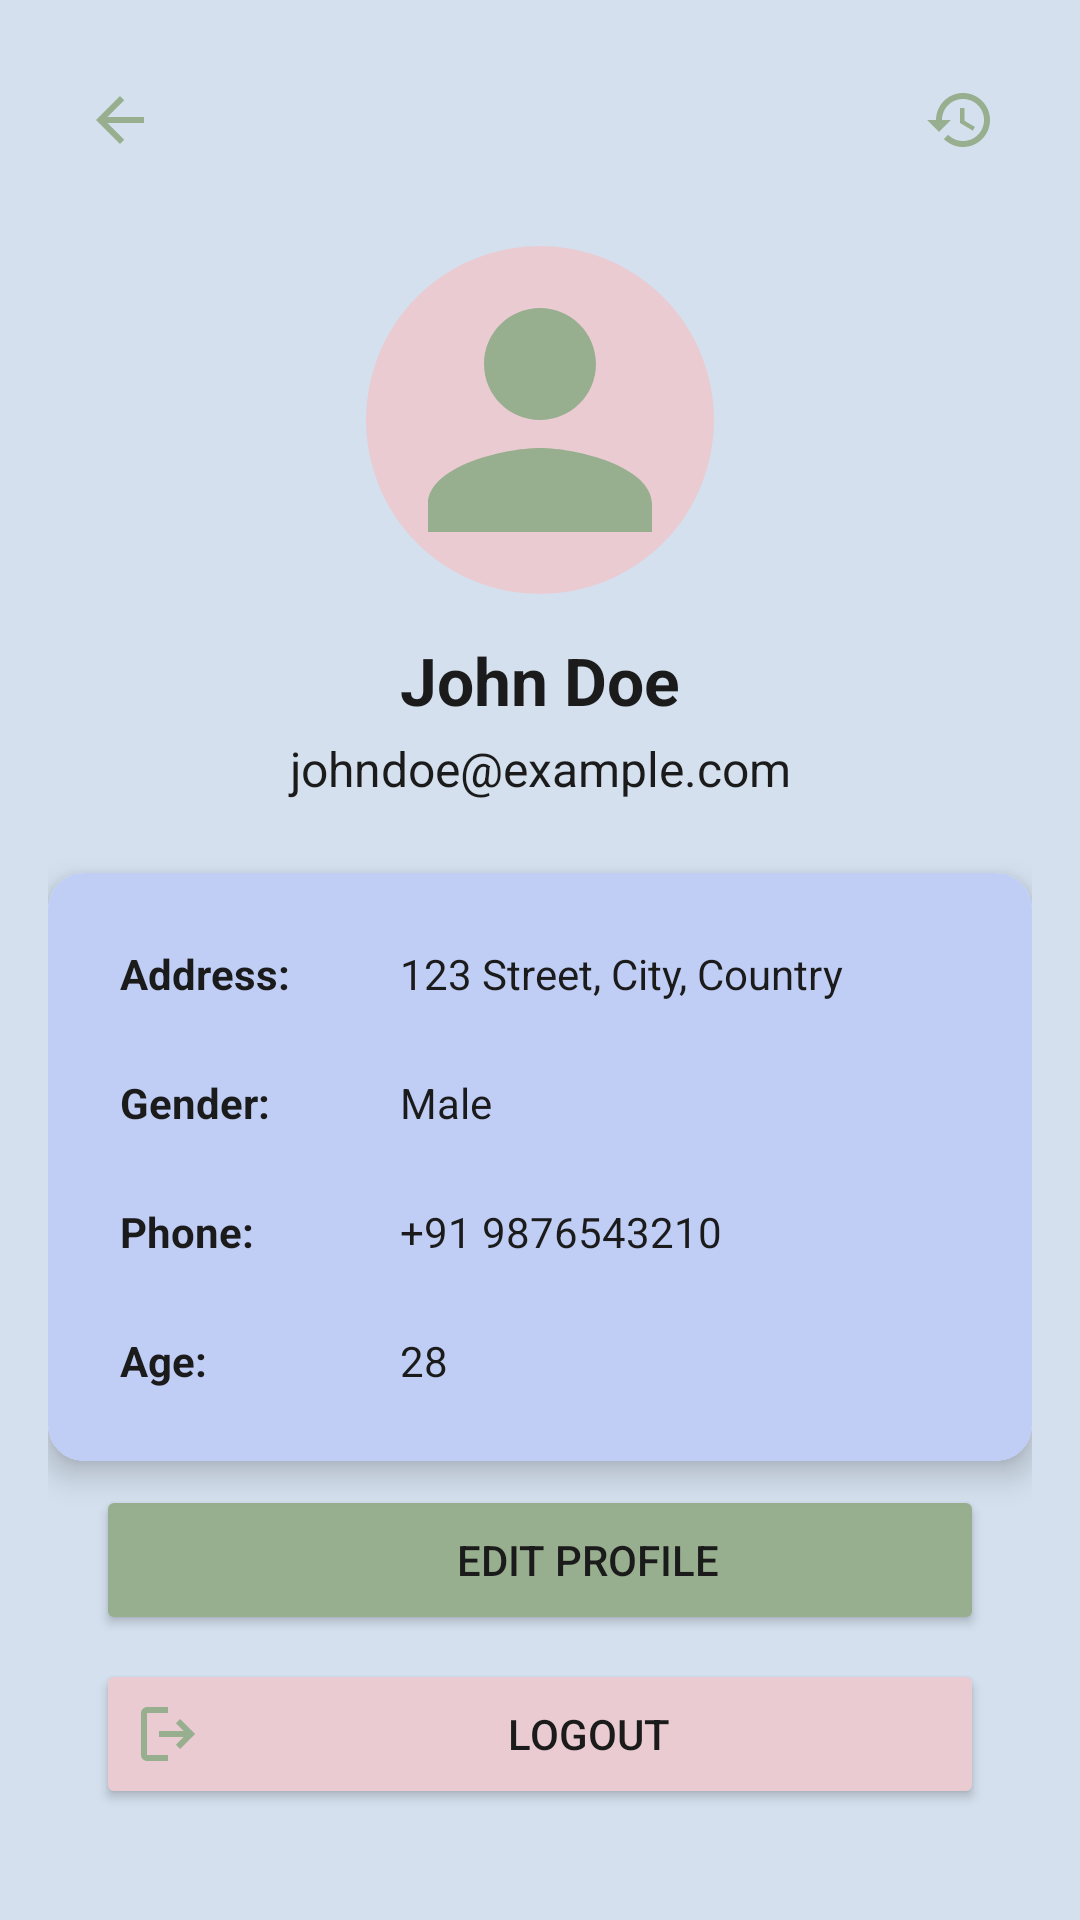

Android layout source for this screen:
<!-- AndroidManifest.xml: application theme Theme.Gaikar -->
<!-- res/layout/fragment_profile.xml -->
<?xml version="1.0" encoding="utf-8"?>
<ScrollView xmlns:android="http://schemas.android.com/apk/res/android"
    xmlns:app="http://schemas.android.com/apk/res-auto"
    android:layout_width="match_parent"
    android:layout_height="match_parent"
    android:background="@color/h4"
    android:padding="16dp">

    <androidx.constraintlayout.widget.ConstraintLayout
        android:layout_width="match_parent"
        android:layout_height="wrap_content">

        
        <ImageButton
            android:id="@+id/btn_back"
            android:layout_width="48dp"
            android:layout_height="48dp"
            android:background="?attr/selectableItemBackgroundBorderless"
            android:src="@drawable/baseline_arrow_back_24"
            android:contentDescription="Back"
            app:layout_constraintTop_toTopOf="parent"
            app:layout_constraintStart_toStartOf="parent"/>

        <ImageButton
            android:id="@+id/btn_history"
            android:layout_width="48dp"
            android:layout_height="48dp"
            android:background="?attr/selectableItemBackgroundBorderless"
            android:src="@drawable/baseline_history_24"
            android:contentDescription="History"
            app:layout_constraintTop_toTopOf="parent"
            app:layout_constraintEnd_toEndOf="parent"/>

        
        <ImageView
            android:id="@+id/profile_image"
            android:layout_width="120dp"
            android:layout_height="120dp"
            android:layout_marginTop="16dp"
            android:src="@drawable/baseline_person_24"
            android:scaleType="centerCrop"
            android:background="@drawable/circle_background"
            android:padding="4dp"
            app:layout_constraintTop_toBottomOf="@id/btn_back"
            app:layout_constraintStart_toStartOf="parent"
            app:layout_constraintEnd_toEndOf="parent"/>

        
        <TextView
            android:id="@+id/tv_name"
            android:layout_width="0dp"
            android:layout_height="wrap_content"
            android:text="John Doe"
            android:textColor="@color/h0"
            android:textSize="22sp"
            android:textStyle="bold"
            android:gravity="center"
            android:layout_marginTop="12dp"
            app:layout_constraintTop_toBottomOf="@id/profile_image"
            app:layout_constraintStart_toStartOf="parent"
            app:layout_constraintEnd_toEndOf="parent"/>

        
        <TextView
            android:id="@+id/tv_email"
            android:layout_width="0dp"
            android:layout_height="wrap_content"
            android:text="johndoe@example.com"
            android:textColor="@color/h0"
            android:textSize="16sp"
            android:gravity="center"
            android:layout_marginTop="4dp"
            app:layout_constraintTop_toBottomOf="@id/tv_name"
            app:layout_constraintStart_toStartOf="parent"
            app:layout_constraintEnd_toEndOf="parent"/>

        
        <androidx.cardview.widget.CardView
            android:id="@+id/card_info"
            android:layout_width="0dp"
            android:layout_height="wrap_content"
            android:layout_marginTop="24dp"
            android:layout_marginBottom="16dp"
            app:cardCornerRadius="12dp"
            app:cardElevation="6dp"
            app:layout_constraintTop_toBottomOf="@id/tv_email"
            app:layout_constraintStart_toStartOf="parent"
            app:layout_constraintEnd_toEndOf="parent">

            <LinearLayout
                android:layout_width="match_parent"
                android:layout_height="wrap_content"
                android:orientation="vertical"
                android:background="@color/h3"
                android:padding="16dp">

                
                <LinearLayout
                    android:layout_width="match_parent"
                    android:layout_height="wrap_content"
                    android:orientation="horizontal"
                    android:padding="8dp"
                    android:layout_marginBottom="8dp">
                    <TextView
                        android:layout_width="0dp"
                        android:layout_height="wrap_content"
                        android:text="Address:"
                        android:textStyle="bold"
                        android:layout_weight="1"
                        android:textColor="@color/h0"/>
                    <TextView
                        android:id="@+id/tv_address"
                        android:layout_width="0dp"
                        android:layout_height="wrap_content"
                        android:text="123 Street, City, Country"
                        android:layout_weight="2"
                        android:textColor="@color/h0"/>
                </LinearLayout>

                
                <LinearLayout
                    android:layout_width="match_parent"
                    android:layout_height="wrap_content"
                    android:orientation="horizontal"
                    android:padding="8dp"
                    android:layout_marginBottom="8dp">
                    <TextView
                        android:layout_width="0dp"
                        android:layout_height="wrap_content"
                        android:text="Gender:"
                        android:textStyle="bold"
                        android:layout_weight="1"
                        android:textColor="@color/h0"/>
                    <TextView
                        android:id="@+id/tv_gender"
                        android:layout_width="0dp"
                        android:layout_height="wrap_content"
                        android:text="Male"
                        android:layout_weight="2"
                        android:textColor="@color/h0"/>
                </LinearLayout>

                
                <LinearLayout
                    android:layout_width="match_parent"
                    android:layout_height="wrap_content"
                    android:orientation="horizontal"
                    android:padding="8dp"
                    android:layout_marginBottom="8dp">
                    <TextView
                        android:layout_width="0dp"
                        android:layout_height="wrap_content"
                        android:text="Phone:"
                        android:textStyle="bold"
                        android:layout_weight="1"
                        android:textColor="@color/h0"/>
                    <TextView
                        android:id="@+id/tv_phone"
                        android:layout_width="0dp"
                        android:layout_height="wrap_content"
                        android:text="+91 9876543210"
                        android:layout_weight="2"
                        android:textColor="@color/h0"/>
                </LinearLayout>

                
                <LinearLayout
                    android:layout_width="match_parent"
                    android:layout_height="wrap_content"
                    android:orientation="horizontal"
                    android:padding="8dp">
                    <TextView
                        android:layout_width="0dp"
                        android:layout_height="wrap_content"
                        android:text="Age:"
                        android:textStyle="bold"
                        android:layout_weight="1"
                        android:textColor="@color/h0"/>
                    <TextView
                        android:id="@+id/tv_age"
                        android:layout_width="0dp"
                        android:layout_height="wrap_content"
                        android:text="28"
                        android:layout_weight="2"
                        android:textColor="@color/h0"/>
                </LinearLayout>

            </LinearLayout>
        </androidx.cardview.widget.CardView>

        
        <Button
            android:id="@+id/btn_edit_profile"
            android:layout_width="0dp"
            android:layout_height="50dp"
            android:text="Edit Profile"
            android:textColor="@color/h0"
            android:backgroundTint="@color/h1"
            android:layout_marginTop="8dp"
            android:layout_marginBottom="8dp"
            android:layout_marginStart="16dp"
            android:layout_marginEnd="16dp"
            app:layout_constraintTop_toBottomOf="@id/card_info"
            app:layout_constraintStart_toStartOf="parent"
            app:layout_constraintEnd_toEndOf="parent"
            android:drawableStart="@drawable/baseline_edit_24"
            android:drawablePadding="8dp"/>

        
        <Button
            android:id="@+id/btn_logout"
            android:layout_width="0dp"
            android:layout_height="50dp"
            android:text="Logout"
            android:textColor="@color/h0"
            android:backgroundTint="@color/h2"
            android:layout_marginTop="8dp"
            android:layout_marginBottom="16dp"
            android:layout_marginStart="16dp"
            android:layout_marginEnd="16dp"
            app:layout_constraintTop_toBottomOf="@id/btn_edit_profile"
            app:layout_constraintStart_toStartOf="parent"
            app:layout_constraintEnd_toEndOf="parent"
            android:drawableStart="@drawable/outline_logout_24"
            android:drawablePadding="8dp"/>

    </androidx.constraintlayout.widget.ConstraintLayout>
</ScrollView>
<!-- resources referenced by this layout -->
<resources>
  <color name="h0">#1B1B1B</color>
  <color name="h1">#97AF8F</color>
  <color name="h2">#EACBD1</color>
  <color name="h3">#C0CEF6</color>
  <color name="h4">#D4E0EE</color>
  <!-- drawable baseline_arrow_back_24 (drawable) -->
  <vector xmlns:android="http://schemas.android.com/apk/res/android" android:autoMirrored="true" android:height="24dp" android:tint="@color/h1" android:viewportHeight="24" android:viewportWidth="24" android:width="24dp">
        
      <path android:fillColor="@android:color/white" android:pathData="M20,11H7.83l5.59,-5.59L12,4l-8,8 8,8 1.41,-1.41L7.83,13H20v-2z"/>
      
  </vector>
  <!-- drawable baseline_edit_24 (drawable) -->
  <vector xmlns:android="http://schemas.android.com/apk/res/android" android:height="24dp" android:tint="@color/h1" android:viewportHeight="24" android:viewportWidth="24" android:width="24dp">
        
      <path android:fillColor="@android:color/white" android:pathData="M3,17.25V21h3.75L17.81,9.94l-3.75,-3.75L3,17.25zM20.71,7.04c0.39,-0.39 0.39,-1.02 0,-1.41l-2.34,-2.34c-0.39,-0.39 -1.02,-0.39 -1.41,0l-1.83,1.83 3.75,3.75 1.83,-1.83z"/>
      
  </vector>
  <!-- drawable baseline_history_24 (drawable) -->
  <vector xmlns:android="http://schemas.android.com/apk/res/android" android:height="24dp" android:tint="@color/h1" android:viewportHeight="24" android:viewportWidth="24" android:width="24dp">
        
      <path android:fillColor="@android:color/white" android:pathData="M13,3c-4.97,0 -9,4.03 -9,9L1,12l3.89,3.89 0.07,0.14L9,12L6,12c0,-3.87 3.13,-7 7,-7s7,3.13 7,7 -3.13,7 -7,7c-1.93,0 -3.68,-0.79 -4.94,-2.06l-1.42,1.42C8.27,19.99 10.51,21 13,21c4.97,0 9,-4.03 9,-9s-4.03,-9 -9,-9zM12,8v5l4.28,2.54 0.72,-1.21 -3.5,-2.08L13.5,8L12,8z"/>
      
  </vector>
  <!-- drawable baseline_person_24 (drawable) -->
  <vector xmlns:android="http://schemas.android.com/apk/res/android" android:height="24dp" android:tint="@color/h1" android:viewportHeight="24" android:viewportWidth="24" android:width="24dp">
        
      <path android:fillColor="@android:color/white" android:pathData="M12,12c2.21,0 4,-1.79 4,-4s-1.79,-4 -4,-4 -4,1.79 -4,4 1.79,4 4,4zM12,14c-2.67,0 -8,1.34 -8,4v2h16v-2c0,-2.66 -5.33,-4 -8,-4z"/>
      
  </vector>
  <!-- drawable circle_background (drawable) -->
  <?xml version="1.0" encoding="utf-8"?>
  <shape xmlns:android="http://schemas.android.com/apk/res/android"
      android:shape="oval">
  
      
      <solid android:color="@color/h2" />
  
      
      <stroke
          android:width="2dp"
          android:color="@color/h4" />
  
      
      <padding
          android:left="2dp"
          android:top="2dp"
          android:right="2dp"
          android:bottom="2dp"/>
  </shape>
  <!-- drawable outline_logout_24 (drawable) -->
  <vector xmlns:android="http://schemas.android.com/apk/res/android" android:autoMirrored="true" android:height="24dp" android:tint="@color/h1" android:viewportHeight="960" android:viewportWidth="960" android:width="24dp">
        
      <path android:fillColor="@android:color/white" android:pathData="M200,840Q167,840 143.5,816.5Q120,793 120,760L120,200Q120,167 143.5,143.5Q167,120 200,120L480,120L480,200L200,200Q200,200 200,200Q200,200 200,200L200,760Q200,760 200,760Q200,760 200,760L480,760L480,840L200,840ZM640,680L585,622L687,520L360,520L360,440L687,440L585,338L640,280L840,480L640,680Z"/>
      
  </vector>
  <style name="Theme.Gaikar" parent="Base.Theme.Gaikar" />
  <style name="Base.Theme.Gaikar" parent="Theme.Material3.DayNight.NoActionBar">
          
          
      </style>
</resources>
